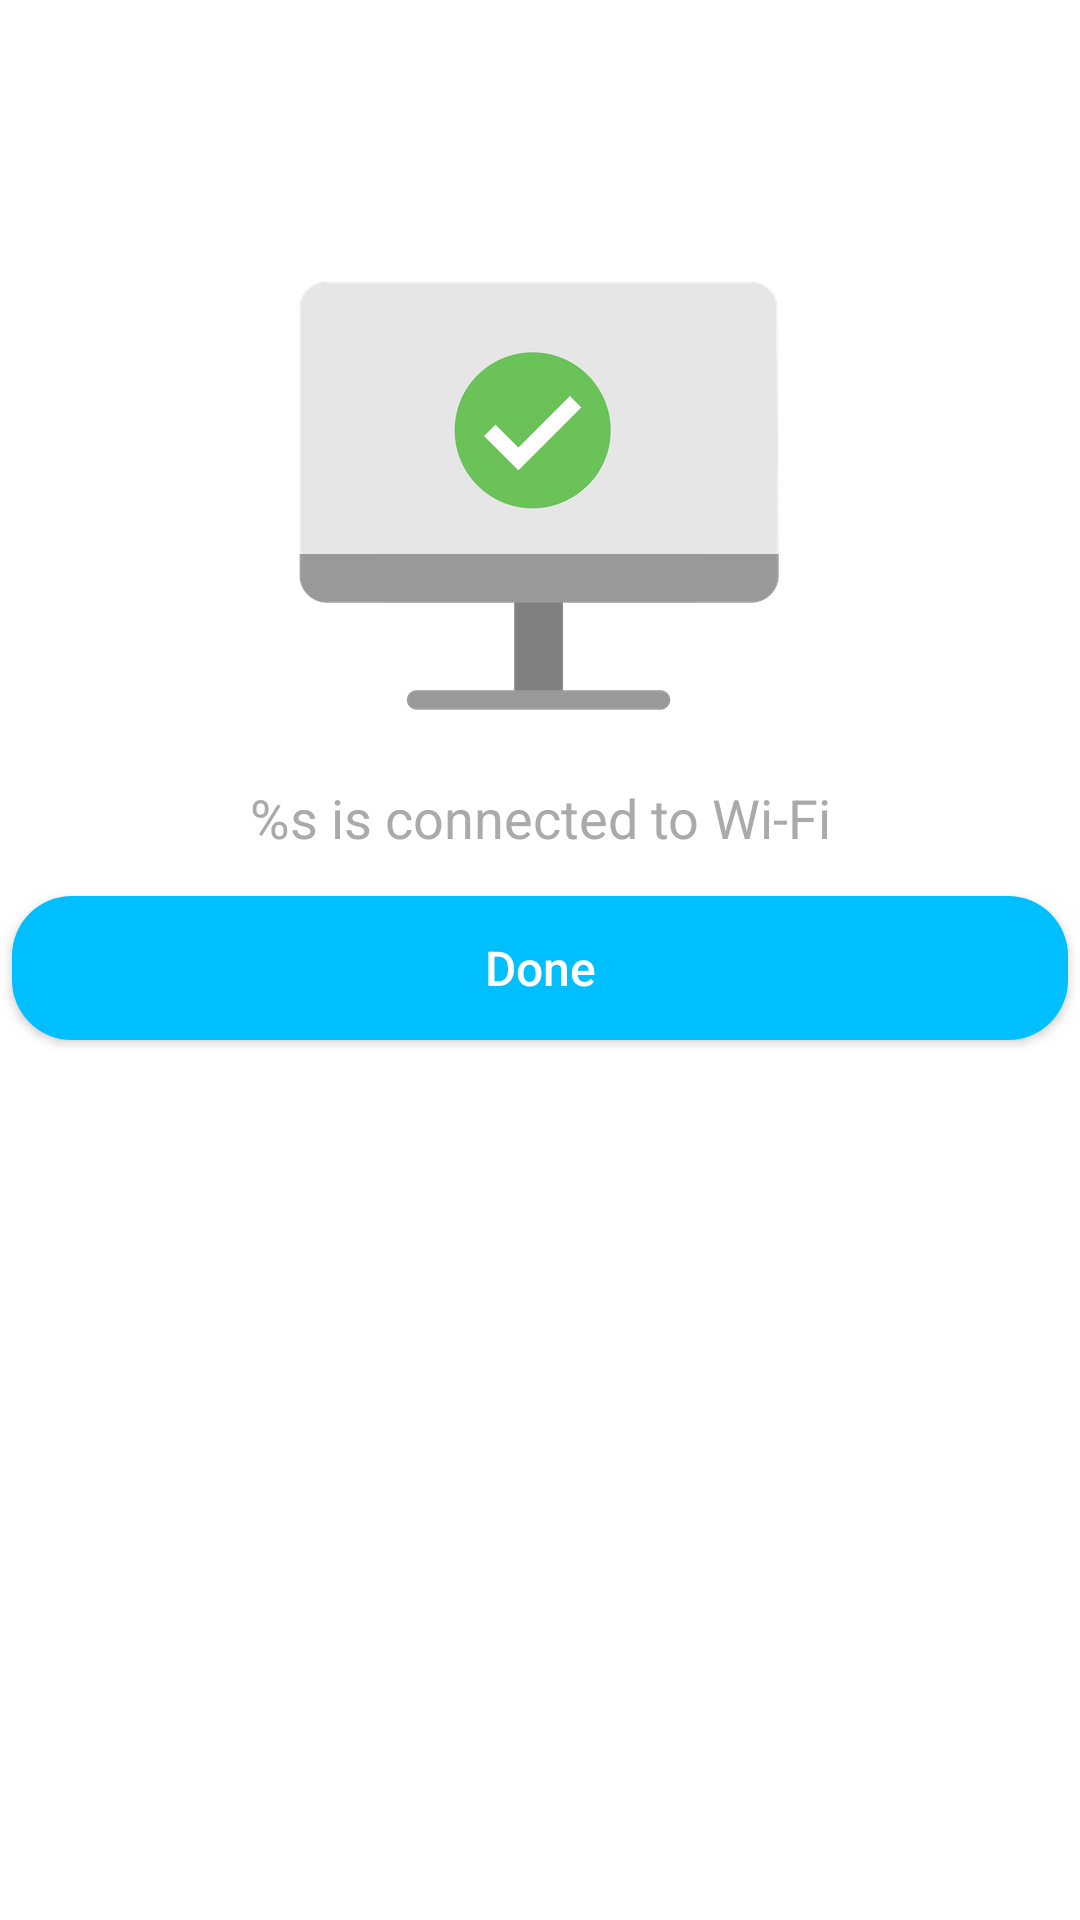

Android layout source for this screen:
<!-- AndroidManifest.xml: application theme AppTheme -->
<!-- res/layout/fragment_bluetooth_connected.xml -->
<?xml version="1.0" encoding="utf-8"?>
<RelativeLayout android:background="@android:color/white" android:layout_width="match_parent" android:layout_height="match_parent"
  xmlns:android="http://schemas.android.com/apk/res/android">
    <ImageView android:id="@id/bt_connected_image" android:layout_width="wrap_content" android:layout_height="wrap_content" android:layout_marginTop="80.0dp" android:src="@drawable/bg_bt_pairing_successed" android:layout_alignParentTop="true" android:layout_centerHorizontal="true" />
    <TextView android:textAppearance="@style/TextAppearance.AppCompat.Medium" android:textColor="@android:color/darker_gray" android:gravity="center" android:id="@id/tv_connected_msg" android:layout_width="match_parent" android:layout_height="44.0dp" android:text="@string/text_bt_device_connected" android:layout_below="@id/bt_connected_image" />
    <Button android:id="@id/btn_done" android:layout_width="match_parent" android:text="Done" android:layout_below="@id/tv_connected_msg" android:layout_centerHorizontal="true" style="@style/LightCornerButton" />
</RelativeLayout>
<!-- resources referenced by this layout -->
<resources>
  <string name="text_bt_device_connected">%s is connected to Wi-Fi</string>
  <color name="colorAccent">#ff8e29</color>
  <color name="colorPrimary">#ff8e29</color>
  <color name="light_blue">#00bfff</color>
  <style name="Theme.AppCompat.Light" parent="@style/Base.Theme.AppCompat.Light" />
  <style name="Base.Theme.AppCompat.Light" parent="@style/Base.V21.Theme.AppCompat.Light" />
  <style name="Platform.AppCompat.Light" parent="@style/Platform.V21.AppCompat.Light" />
  <style name="Widget.AppCompat.TextView" parent="@style/Base.Widget.AppCompat.TextView" />
  <dimen name="abc_action_bar_default_height_material">56.0dp</dimen>
  <style name="Widget.AppCompat.ActionMode" parent="@style/Base.Widget.AppCompat.ActionMode" />
  <style name="AlertDialog.AppCompat.Light" parent="@style/Base.AlertDialog.AppCompat.Light" />
  <style name="Widget.AppCompat.ButtonBar" parent="@style/Base.Widget.AppCompat.ButtonBar" />
  <style name="Widget.AppCompat.Button" parent="@style/Base.Widget.AppCompat.Button" />
  <style name="Widget.AppCompat.Button.Small" parent="@style/Base.Widget.AppCompat.Button.Small" />
  <color name="accent_material_light">@color/material_deep_teal_500</color>
  <color name="background_floating_material_light">@android:color/white</color>
  <color name="button_material_light">#ffd6d7d7</color>
  <color name="ripple_material_light">#1f000000</color>
  <color name="error_color_material_light">#ff5722</color>
  <color name="primary_material_light">@color/material_grey_100</color>
  <color name="primary_dark_material_light">@color/material_grey_600</color>
  <dimen name="abc_dialog_corner_radius_material">2.0dp</dimen>
  <dimen name="abc_dialog_padding_material">24.0dp</dimen>
  <style name="ThemeOverlay.AppCompat.Dialog" parent="@style/Base.ThemeOverlay.AppCompat.Dialog" />
  <style name="Widget.AppCompat.EditText" parent="@style/Base.Widget.AppCompat.EditText" />
  <style name="Widget.AppCompat.ImageButton" parent="@style/Base.Widget.AppCompat.ImageButton" />
  <style name="Widget.AppCompat.ListMenuView" parent="@style/Base.Widget.AppCompat.ListMenuView" />
  <dimen name="abc_list_item_height_material">64.0dp</dimen>
  <dimen name="abc_list_item_height_large_material">80.0dp</dimen>
  <dimen name="abc_list_item_height_small_material">48.0dp</dimen>
  <dimen name="abc_list_item_padding_horizontal_material">@dimen/abc_action_bar_content_inset_material</dimen>
  <style name="Theme.AppCompat.CompactMenu" parent="@style/Base.Theme.AppCompat.CompactMenu" />
  <dimen name="abc_panel_menu_list_width">296.0dp</dimen>
  <style name="Widget.AppCompat.RatingBar" parent="@style/Base.Widget.AppCompat.RatingBar" />
  <style name="Widget.AppCompat.Light.SearchView" parent="@style/Widget.AppCompat.SearchView" />
  <style name="Widget.AppCompat.SeekBar" parent="@style/Base.Widget.AppCompat.SeekBar" />
  <style name="Widget.AppCompat.Spinner" parent="@style/Base.Widget.AppCompat.Spinner" />
  <style name="Widget.AppCompat.Toolbar" parent="@style/Base.Widget.AppCompat.Toolbar" />
  <color name="foreground_material_dark">@android:color/white</color>
  <style name="Base.Widget.AppCompat.TextView" parent="@android:style/Widget.Material.TextView" />
  <style name="Widget.AppCompat.ActionButton" parent="@style/Base.Widget.AppCompat.ActionButton" />
  <style name="Base.AlertDialog.AppCompat.Light" parent="@style/Base.AlertDialog.AppCompat" />
  <style name="Base.Widget.AppCompat.ButtonBar" parent="@android:style/Widget.Material.ButtonBar" />
  <style name="Base.Widget.AppCompat.Button" parent="@android:style/Widget.Material.Button" />
  <color name="material_deep_teal_500">#ff008577</color>
  <color name="material_grey_100">#fff5f5f5</color>
  <color name="material_grey_600">#ff757575</color>
  <dimen name="abc_action_bar_content_inset_material">16.0dp</dimen>
  <style name="Base.Widget.AppCompat.RatingBar" parent="@android:style/Widget.Material.RatingBar" />
</resources>
